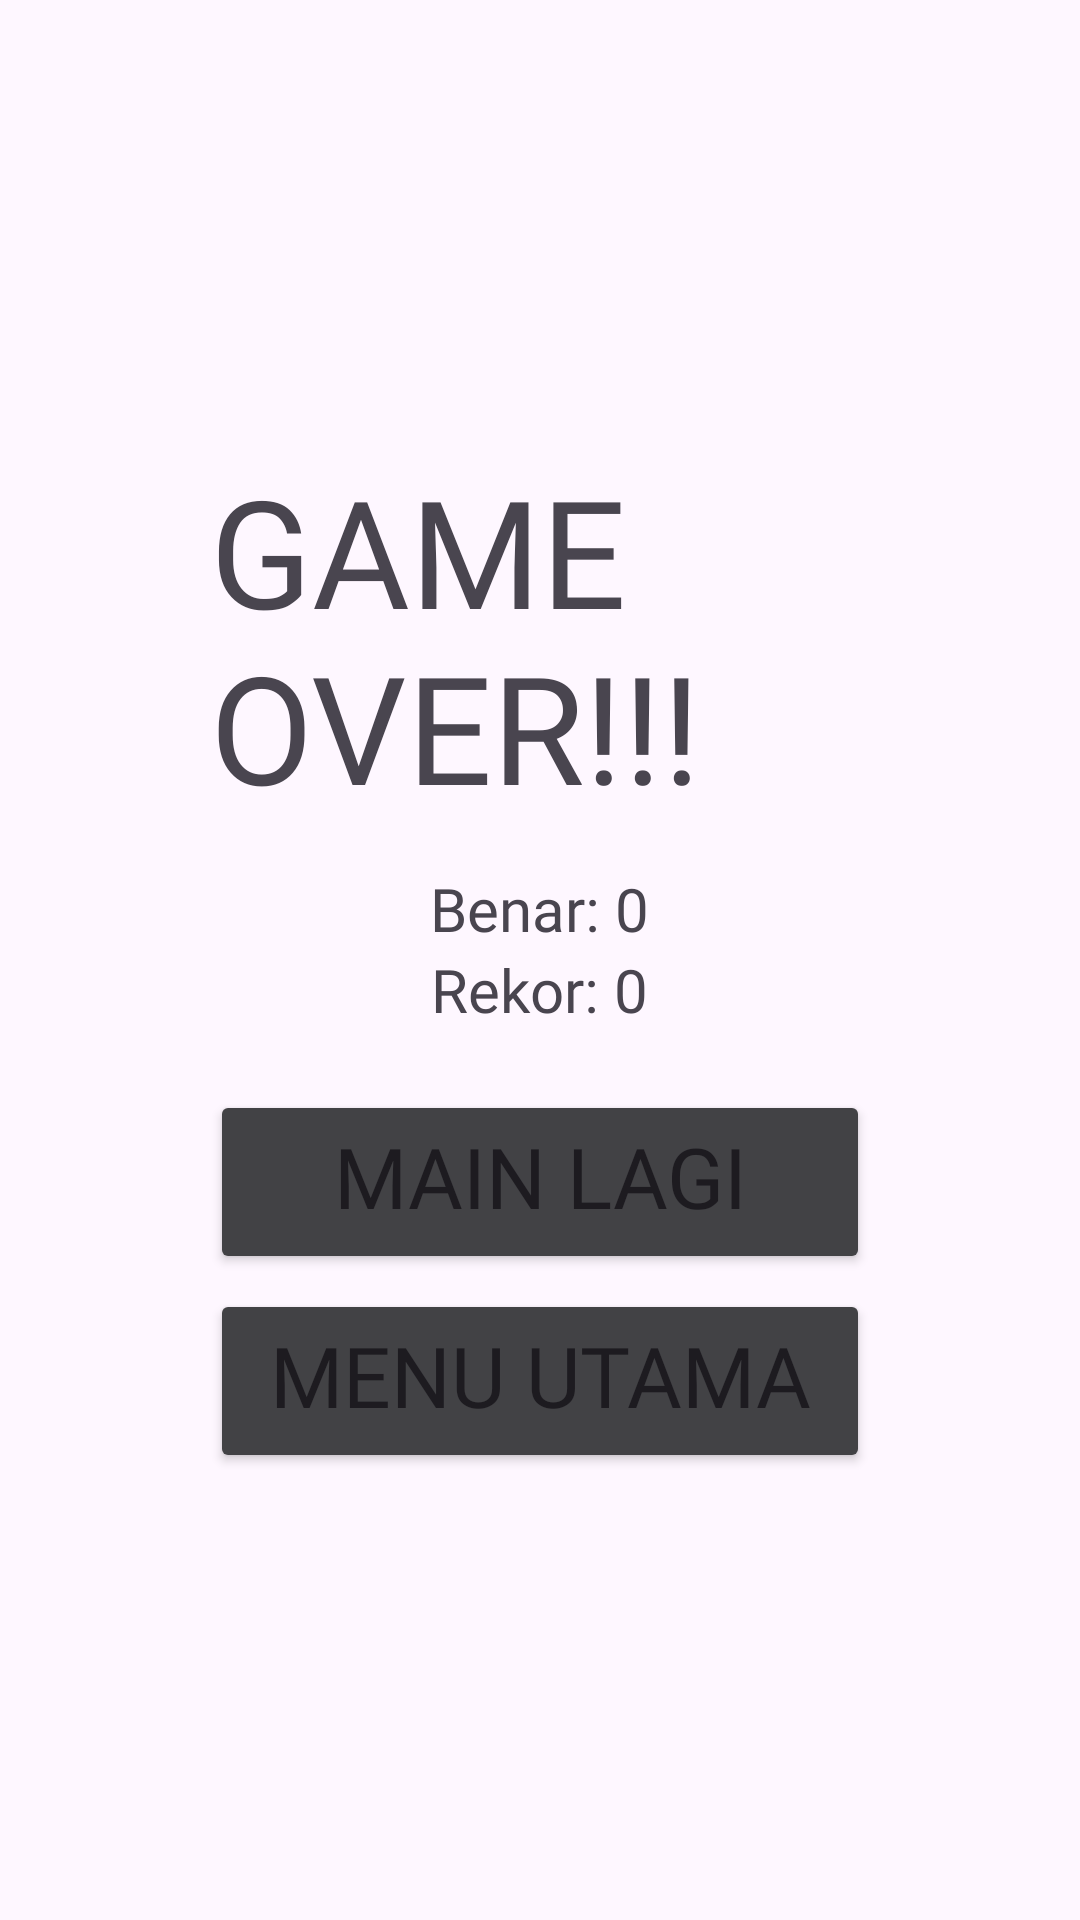

Android layout source for this screen:
<!-- AndroidManifest.xml: application theme Theme.WordsMatch -->
<!-- res/layout/activity_game_over_order.xml -->
<?xml version="1.0" encoding="utf-8"?>
<LinearLayout xmlns:android="http://schemas.android.com/apk/res/android"
    xmlns:app="http://schemas.android.com/apk/res-auto"
    xmlns:tools="http://schemas.android.com/tools"
    android:id="@+id/main"
    android:layout_width="match_parent"
    android:layout_height="match_parent"
    android:orientation="vertical"
    tools:context=".GameOverOrder">

    <LinearLayout
        android:layout_width="220dp"
        android:layout_marginTop="150dp"
        android:layout_height="wrap_content"
        android:orientation="vertical"
        android:layout_gravity="center"
        >

        <TextView
            android:layout_width="wrap_content"
            android:layout_height="wrap_content"
            android:textSize="50dp"
            android:text="GAME OVER!!!"
            android:layout_gravity="center"
            android:fontFamily="@font/american_captain"
            />

        <TextView
            android:id="@+id/benarText"
            android:layout_width="wrap_content"
            android:layout_height="wrap_content"
            android:text="Benar: 0"
            android:layout_marginTop="14dp"
            android:fontFamily="@font/arca_majora_3_bold"
            android:textSize="20dp"
            android:layout_gravity="center"
            />

        <TextView
            android:id="@+id/rekorText"
            android:layout_width="wrap_content"
            android:layout_height="wrap_content"
            android:text="Rekor: 0"
            android:fontFamily="@font/arca_majora_3_bold"
            android:textSize="20dp"
            android:layout_gravity="center"
            />

        <Button
            android:id="@+id/mainLagi"
            android:layout_width="match_parent"
            android:layout_height="wrap_content"
            android:backgroundTint="@color/main_color"
            app:cornerRadius="5dp"
            android:text="Main lagi"
            android:textSize="28dp"
            android:layout_marginTop="20dp"
            android:layout_gravity="center"
            android:fontFamily="@font/arca_majora_3_bold"
            android:paddingBottom="14dp"
            />

        <Button
            android:id="@+id/menuUtama"
            android:layout_width="match_parent"
            android:layout_height="wrap_content"
            android:backgroundTint="@color/main_color"
            app:cornerRadius="5dp"
            android:text="Menu utama"
            android:textSize="28dp"
            android:layout_marginTop="5dp"
            android:layout_gravity="center"
            android:fontFamily="@font/arca_majora_3_bold"
            android:paddingBottom="14dp"
            />
    </LinearLayout>

</LinearLayout>
<!-- resources referenced by this layout -->
<resources>
  <color name="main_color">#424245</color>
  <style name="Theme.WordsMatch" parent="Base.Theme.WordsMatch" />
  <style name="Base.Theme.WordsMatch" parent="Theme.Material3.DayNight.NoActionBar">
          
          
      </style>
</resources>
